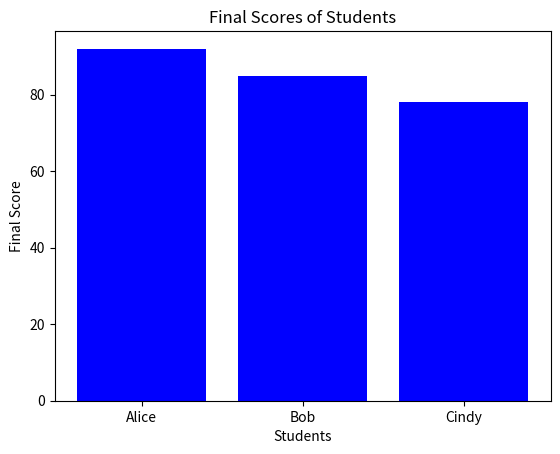

Generate this figure with matplotlib:
import matplotlib.pyplot as plt

class GradeVisualizer:
    @staticmethod
    def plot_scores(student_scores):
        """
        student_scores: list of dictionaries
        """

        names = []
        scores = []

        for student in student_scores:
            names.append(student['name'])
            scores.append(student['score'])

        plt.bar(names, scores, color='blue')
        plt.xlabel('Students')
        plt.ylabel('Final Score')
        plt.title('Final Scores of Students')
        plt.savefig("student_scores.png")

# Example usage and test case
student_scores = [
    {"name": "Alice", "score": 92},
    {"name": "Bob", "score": 85},
    {"name": "Cindy", "score": 78}
]

GradeVisualizer.plot_scores(student_scores)
